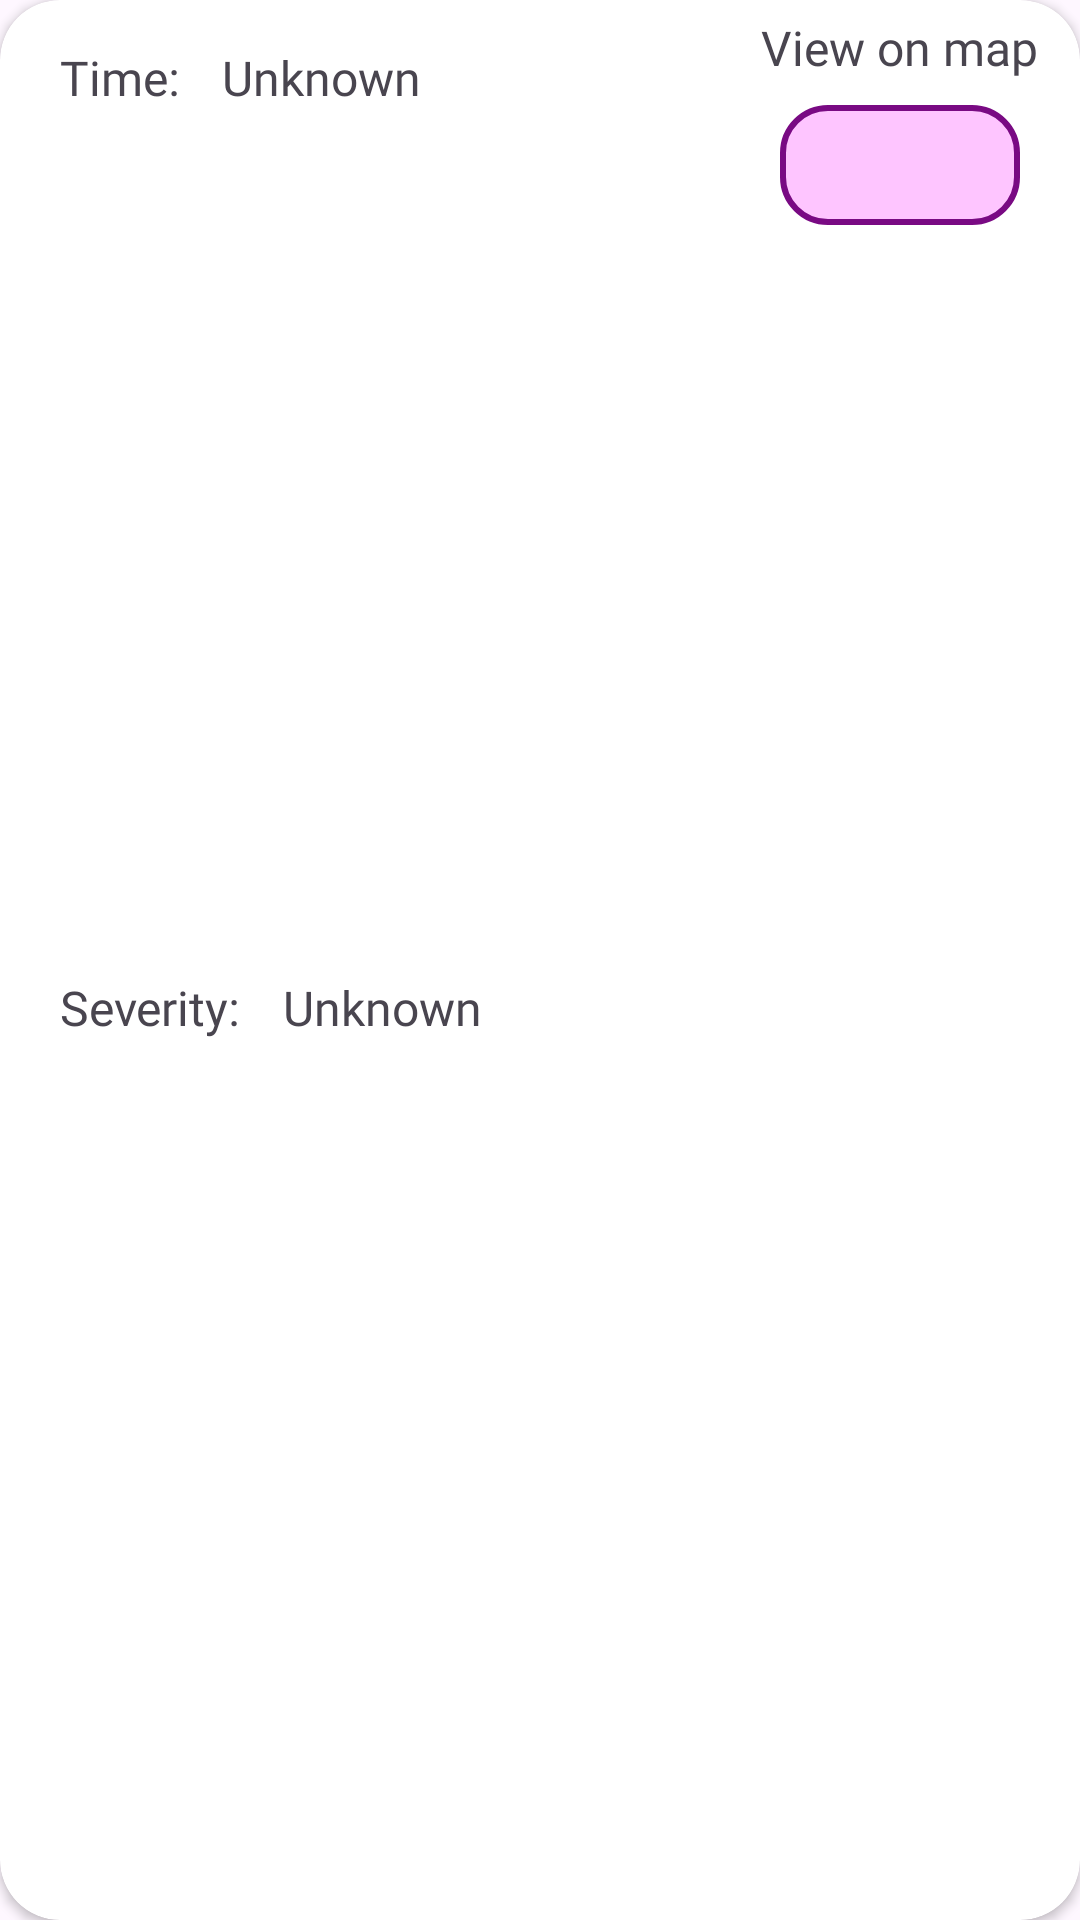

Reconstruct the res/layout file that produces this screen, plus the resources it refers to.
<!-- AndroidManifest.xml: application theme Theme.Prj -->
<!-- res/layout/recycler_item.xml -->
<?xml version="1.0" encoding="utf-8"?>
<androidx.cardview.widget.CardView
    xmlns:android="http://schemas.android.com/apk/res/android"
    xmlns:app="http://schemas.android.com/apk/res-auto"
    xmlns:tools="http://schemas.android.com/tools"
    android:layout_width="match_parent"
    android:layout_height="wrap_content"
    android:layout_marginHorizontal="10dp"
    android:layout_marginTop="5dp"
    android:layout_marginBottom="5dp"
    android:scrollbars="vertical"
    app:cardCornerRadius="20dp">

    <LinearLayout
        android:layout_width="match_parent"
        android:layout_height="match_parent"
        android:orientation="horizontal"
        >

        <LinearLayout
            android:layout_width="wrap_content"
            android:layout_height="match_parent"
            android:orientation="vertical"
            android:layout_weight="2"
            >

            <LinearLayout
                android:layout_width="match_parent"
                android:layout_height="wrap_content"
                android:layout_weight="1"
                android:orientation="horizontal">

                <TextView
                    android:layout_width="wrap_content"
                    android:layout_height="wrap_content"
                    android:layout_marginStart="20dp"
                    android:layout_marginTop="15dp"
                    android:text="Time: "
                    android:textSize="16sp"
                    android:fontFamily="@font/grandstander_semi_bold"
                    app:layout_constraintStart_toStartOf="parent"
                    app:layout_constraintTop_toTopOf="parent" />

                <TextView
                    android:id="@+id/timestamp"
                    android:layout_width="wrap_content"
                    android:layout_height="wrap_content"
                    android:layout_marginStart="10dp"
                    android:layout_marginTop="15dp"
                    android:text="Unknown"
                    android:textSize="16sp"
                    android:fontFamily="@font/grandstander_regular"
                    app:layout_constraintStart_toStartOf="parent"
                    app:layout_constraintTop_toTopOf="parent" />
            </LinearLayout>

            <LinearLayout
                android:layout_width="match_parent"
                android:layout_height="wrap_content"
                android:layout_weight="1"
                android:orientation="horizontal">

                <TextView
                    android:layout_width="wrap_content"
                    android:layout_height="wrap_content"
                    android:layout_marginStart="20dp"
                    android:layout_marginTop="10dp"
                    android:layout_marginBottom="15dp"
                    android:textSize="16sp"
                    android:fontFamily="@font/grandstander_semi_bold"
                    android:text="Severity: "
                    app:layout_constraintStart_toStartOf="parent"
                    app:layout_constraintTop_toBottomOf="@+id/textView1" />

                <TextView
                    android:id="@+id/severity"
                    android:layout_width="wrap_content"
                    android:layout_height="wrap_content"
                    android:layout_marginStart="10dp"
                    android:layout_marginTop="10dp"
                    android:layout_marginBottom="15dp"
                    android:textSize="16sp"
                    android:fontFamily="@font/grandstander_regular"
                    android:text="Unknown"
                    app:layout_constraintStart_toStartOf="parent"
                    app:layout_constraintTop_toBottomOf="@+id/textView1" />

            </LinearLayout>

            <TextView
                android:id="@+id/currentX"
                android:layout_width="0dp"
                android:layout_height="0dp"
                />

            <TextView
                android:id="@+id/currentY"
                android:layout_width="0dp"
                android:layout_height="0dp"
                />

            <TextView
                android:id="@+id/currentZ"
                android:layout_width="0dp"
                android:layout_height="0dp"
                />

            <TextView
                android:id="@+id/pitch"
                android:layout_width="0dp"
                android:layout_height="0dp"
                />

            <TextView
                android:id="@+id/roll"
                android:layout_width="0dp"
                android:layout_height="0dp"
                />

            <TextView
                android:id="@+id/speedKmh"
                android:layout_width="0dp"
                android:layout_height="0dp"
                />

            <TextView
                android:id="@+id/point"
                android:layout_width="0dp"
                android:layout_height="0dp"
                />

            <TextView
                android:id="@+id/username"
                android:layout_width="0dp"
                android:layout_height="0dp"
                />

            <TextView
                android:id="@+id/latitude"
                android:layout_width="0dp"
                android:layout_height="0dp" />

            <TextView
                android:id="@+id/longitude"
                android:layout_width="0dp"
                android:layout_height="0dp"
                 />

        </LinearLayout>

        <LinearLayout
            android:layout_width="0dp"
            android:layout_height="match_parent"
            android:orientation="vertical"
            android:layout_weight="1">

            <RelativeLayout
                android:layout_width="match_parent"
                android:layout_height="match_parent"
                >

                <ImageView
                    android:layout_width="80dp"
                    android:layout_height="40dp"
                    android:layout_marginTop="35dp"
                    android:layout_centerHorizontal="true"
                    app:srcCompat="@drawable/view_on_map_button" />

                <ImageView
                    android:layout_width="15dp"
                    android:layout_height="15dp"
                    android:layout_marginTop="47.5dp"
                    android:layout_centerHorizontal="true"
                    app:srcCompat="@drawable/search"/>

                <androidx.appcompat.widget.AppCompatButton
                    android:id="@+id/item_button"
                    android:layout_width="80dp"
                    android:layout_height="40dp"
                    android:layout_marginTop="35dp"
                    android:layout_centerHorizontal="true"
                    android:background="@android:color/transparent"
                    android:clickable="true"
                    android:focusable="true"
                    />

                <TextView
                    android:id="@+id/button_text"
                    android:layout_width="wrap_content"
                    android:layout_height="wrap_content"
                    android:layout_centerHorizontal="true"
                    android:layout_marginTop="5dp"
                    android:textSize="16sp"
                    android:fontFamily="@font/grandstander_semi_bold"
                    android:text="View on map"
                    />
            </RelativeLayout>
        </LinearLayout>
    </LinearLayout>
</androidx.cardview.widget.CardView>
<!-- resources referenced by this layout -->
<resources>
  <!-- drawable view_on_map_button (drawable) -->
  <?xml version="1.0" encoding="utf-8"?>
  <selector xmlns:android="http://schemas.android.com/apk/res/android">
      <item>
          <shape android:shape="rectangle">
              <stroke android:color="@color/magenta" android:width="2dp"/>
              <solid android:color="@color/light_purple"/>
              <corners android:radius="15dp"/>
          </shape>
      </item>
  </selector>
  <style name="Theme.Prj" parent="Base.Theme.Prj" />
  <color name="magenta">#790A83</color>
  <color name="light_purple">#FEC5FF</color>
  <style name="Base.Theme.Prj" parent="Theme.Material3.DayNight.NoActionBar">
          
          
      </style>
</resources>
